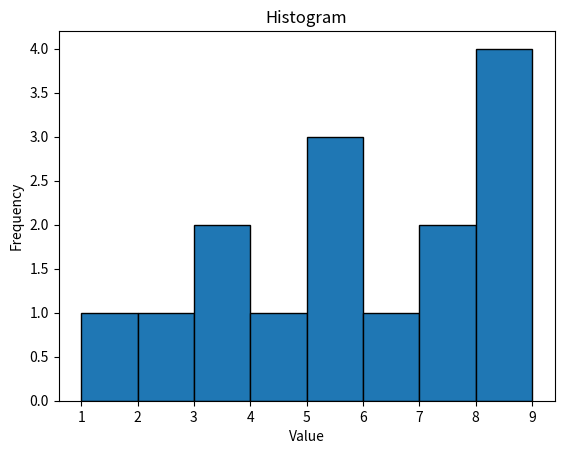

Generate this figure with matplotlib:
import matplotlib.pyplot as plt

# Example data
data = [1, 2, 3, 3, 4, 5, 5, 5, 6, 7, 7, 8, 8, 8, 8]

# Create histogram
plt.hist(data, bins=range(1, 10), edgecolor='black')

# Add labels and title
plt.xlabel('Value')
plt.ylabel('Frequency')
plt.title('Histogram')

# Show plot
plt.show()
